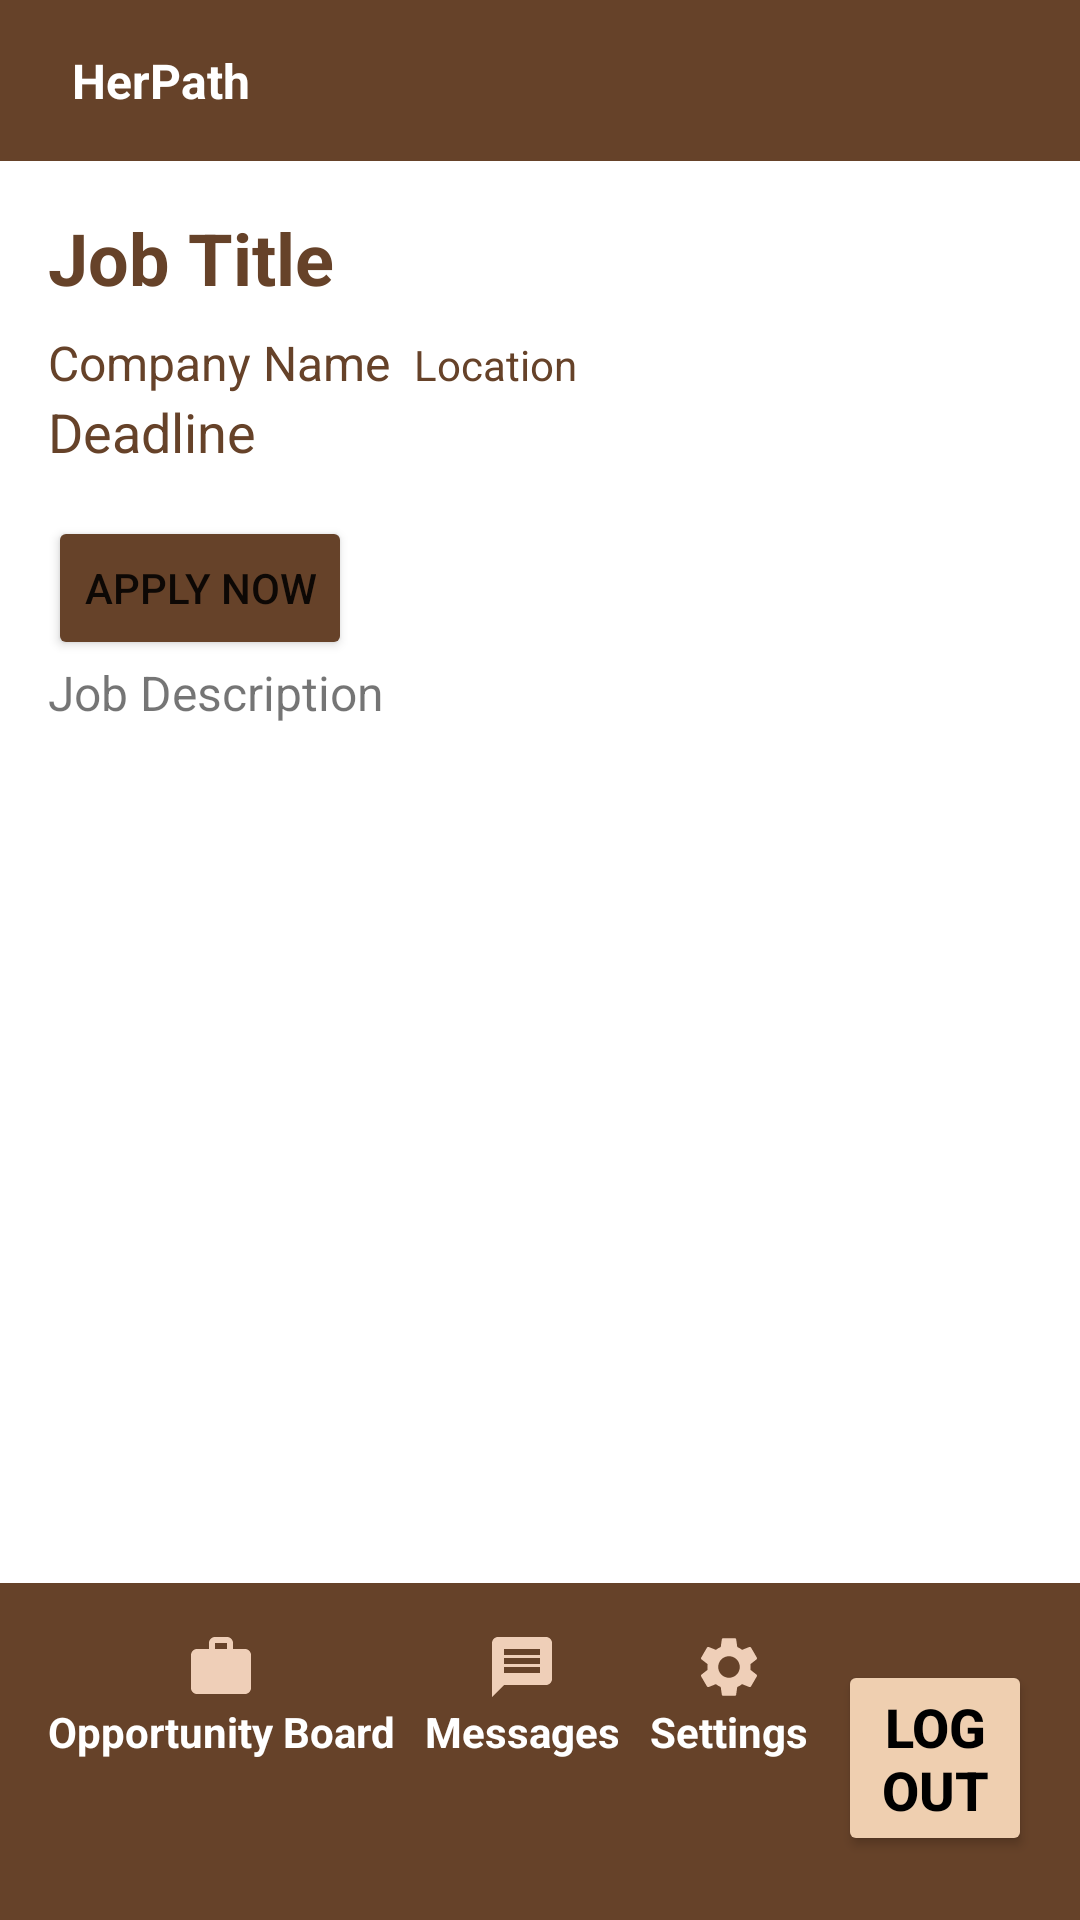

Reconstruct the res/layout file that produces this screen, plus the resources it refers to.
<!-- AndroidManifest.xml: application theme Theme.HerPath -->
<!-- res/layout/activity_opportunity_detail.xml -->
<RelativeLayout xmlns:android="http://schemas.android.com/apk/res/android"
    xmlns:app="http://schemas.android.com/apk/res-auto"
    xmlns:tools="http://schemas.android.com/tools"
    android:layout_width="match_parent"
    android:layout_height="match_parent"
    android:background="@android:color/white"
    tools:context=".OpportunityBoardActivity">

    <LinearLayout
        android:id="@+id/title"
        android:layout_width="match_parent"
        android:layout_height="wrap_content"
        android:orientation="horizontal"
        android:background="@color/brown"
        android:padding="16dp"
        android:layout_alignParentTop="true">

        <TextView
            android:id="@+id/textViewHerPath"
            android:layout_width="wrap_content"
            android:layout_height="wrap_content"
            android:layout_marginStart="8dp"
            android:text="@string/app_name"
            android:textColor="@android:color/white"
            android:textSize="16sp"
            android:textStyle="bold" />

        <View
            android:layout_width="0dp"
            android:layout_height="0dp"
            android:layout_weight="1" />

        <TextView
            android:id="@+id/textViewEmail"
            android:layout_width="wrap_content"
            android:layout_height="wrap_content"
            android:textColor="@android:color/white"
            android:textSize="16sp"
            android:textStyle="bold"
            tools:text="example@example.com" />
    </LinearLayout>



        <LinearLayout
            android:layout_width="match_parent"
            android:layout_height="wrap_content"
            android:orientation="vertical"
            android:padding="16dp"
            android:layout_below="@+id/title">

            
            <TextView
                android:id="@+id/jobTitleTextView"
                android:layout_width="match_parent"
                android:layout_height="wrap_content"
                android:textSize="24sp"
                android:textStyle="bold"
                android:textColor="@color/brown"
                android:text="Job Title" />

            
            <LinearLayout
                android:layout_width="match_parent"
                android:layout_height="wrap_content"
                android:orientation="horizontal"
                android:layout_marginTop="8dp">

                
                <TextView
                    android:id="@+id/companyNameTextView"
                    android:layout_width="wrap_content"
                    android:layout_height="wrap_content"
                    android:textSize="16sp"
                    android:textColor="@color/brown"
                    android:text="Company Name" />

                
                <Space
                    android:layout_width="8dp"
                    android:layout_height="match_parent" />

                
                <TextView
                    android:id="@+id/locationTextView"
                    android:layout_width="0dp"
                    android:layout_height="wrap_content"
                    android:layout_weight="1"
                    android:textSize="14sp"
                    android:textColor="@color/brown"
                    android:text="Location" />

            </LinearLayout>


            <TextView
                android:id="@+id/deadlineTextView1"
                android:layout_width="match_parent"
                android:layout_height="wrap_content"
                android:textColor="@color/brown"
                android:textSize="18sp"
                android:text="Deadline" />

            
            

            
            <Button
                android:id="@+id/applyButton"
                android:layout_width="wrap_content"
                android:layout_height="wrap_content"
                android:text="Apply Now"
                android:layout_marginTop="16dp"
                android:backgroundTint="@color/brown"/>

            
            <TextView
                android:id="@+id/jobDescriptionTextView"
                android:layout_width="match_parent"
                android:layout_height="wrap_content"
                android:textSize="16sp"
                android:text="Job Description" />

        </LinearLayout>



    
    
    <LinearLayout
        android:id="@id/menuContainer"
        android:layout_width="match_parent"
        android:layout_height="wrap_content"
        android:orientation="horizontal"
        android:layout_alignParentBottom="true"
        android:background="@color/brown"
        android:padding="16dp">

        

        <TextView
            android:id="@+id/opportunityBoardMenuItem"
            android:layout_width="wrap_content"
            android:layout_height="wrap_content"
            android:layout_marginEnd="10dp"
            android:textStyle="bold"
            android:drawableTop="@drawable/baseline_work_24"
            android:text="Opportunity Board"
            android:textColor="@android:color/white" />

        <TextView
            android:id="@+id/messagesMenuItem"
            android:layout_width="wrap_content"
            android:layout_height="wrap_content"
            android:text="Messages"
            android:textStyle="bold"
            android:drawableTop="@drawable/baseline_message_24"
            android:textColor="@android:color/white"
            android:layout_marginEnd="10dp" />

        <TextView
            android:id="@+id/settingsMenuItem"
            android:layout_width="wrap_content"
            android:layout_height="wrap_content"
            android:layout_marginEnd="10dp"
            android:text="Settings"
            android:textStyle="bold"
            android:drawableTop="@drawable/baseline_settings_24"
            android:textColor="@android:color/white"
            />

        
        <Button
            android:id="@+id/buttonLogout"
            android:layout_width="match_parent"
            android:layout_height="wrap_content"
            android:text="Logout"
            android:textSize="18dp"
            android:textStyle="bold"
            android:backgroundTint="@color/khaki"
            android:layout_marginBottom="15dp"
            android:textColor="@android:color/black" />
    </LinearLayout>
</RelativeLayout>
<!-- resources referenced by this layout -->
<resources>
  <color name="brown">#664229</color>
  <color name="khaki">#EFCFB0</color>
  <!-- drawable baseline_message_24 (drawable) -->
  <vector android:autoMirrored="true" android:height="24dp"
      android:tint="#EFCFB8" android:viewportHeight="24"
      android:viewportWidth="24" android:width="24dp" xmlns:android="http://schemas.android.com/apk/res/android">
      <path android:fillColor="@android:color/white" android:pathData="M20,2L4,2c-1.1,0 -1.99,0.9 -1.99,2L2,22l4,-4h14c1.1,0 2,-0.9 2,-2L22,4c0,-1.1 -0.9,-2 -2,-2zM18,14L6,14v-2h12v2zM18,11L6,11L6,9h12v2zM18,8L6,8L6,6h12v2z"/>
  </vector>
  <!-- drawable baseline_settings_24 (drawable) -->
  <vector android:height="24dp" android:tint="#EFCFB8"
      android:viewportHeight="24" android:viewportWidth="24"
      android:width="24dp" xmlns:android="http://schemas.android.com/apk/res/android">
      <path android:fillColor="@android:color/white" android:pathData="M19.14,12.94c0.04,-0.3 0.06,-0.61 0.06,-0.94c0,-0.32 -0.02,-0.64 -0.07,-0.94l2.03,-1.58c0.18,-0.14 0.23,-0.41 0.12,-0.61l-1.92,-3.32c-0.12,-0.22 -0.37,-0.29 -0.59,-0.22l-2.39,0.96c-0.5,-0.38 -1.03,-0.7 -1.62,-0.94L14.4,2.81c-0.04,-0.24 -0.24,-0.41 -0.48,-0.41h-3.84c-0.24,0 -0.43,0.17 -0.47,0.41L9.25,5.35C8.66,5.59 8.12,5.92 7.63,6.29L5.24,5.33c-0.22,-0.08 -0.47,0 -0.59,0.22L2.74,8.87C2.62,9.08 2.66,9.34 2.86,9.48l2.03,1.58C4.84,11.36 4.8,11.69 4.8,12s0.02,0.64 0.07,0.94l-2.03,1.58c-0.18,0.14 -0.23,0.41 -0.12,0.61l1.92,3.32c0.12,0.22 0.37,0.29 0.59,0.22l2.39,-0.96c0.5,0.38 1.03,0.7 1.62,0.94l0.36,2.54c0.05,0.24 0.24,0.41 0.48,0.41h3.84c0.24,0 0.44,-0.17 0.47,-0.41l0.36,-2.54c0.59,-0.24 1.13,-0.56 1.62,-0.94l2.39,0.96c0.22,0.08 0.47,0 0.59,-0.22l1.92,-3.32c0.12,-0.22 0.07,-0.47 -0.12,-0.61L19.14,12.94zM12,15.6c-1.98,0 -3.6,-1.62 -3.6,-3.6s1.62,-3.6 3.6,-3.6s3.6,1.62 3.6,3.6S13.98,15.6 12,15.6z"/>
  </vector>
  <!-- drawable baseline_work_24 (drawable) -->
  <vector android:height="24dp" android:tint="#EFCFB8"
      android:viewportHeight="24" android:viewportWidth="24"
      android:width="24dp" xmlns:android="http://schemas.android.com/apk/res/android">
      <path android:fillColor="@android:color/white" android:pathData="M20,6h-4L16,4c0,-1.11 -0.89,-2 -2,-2h-4c-1.11,0 -2,0.89 -2,2v2L4,6c-1.11,0 -1.99,0.89 -1.99,2L2,19c0,1.11 0.89,2 2,2h16c1.11,0 2,-0.89 2,-2L22,8c0,-1.11 -0.89,-2 -2,-2zM14,6h-4L10,4h4v2z"/>
  </vector>
  <string name="app_name">HerPath</string>
  <style name="Theme.HerPath" parent="Theme.MaterialComponents.DayNight.NoActionBar">
          
          <item name="colorPrimary">@color/purple_500</item>
          <item name="colorPrimaryVariant">@color/purple_700</item>
          <item name="colorOnPrimary">@color/white</item>
          
          <item name="colorSecondary">@color/teal_200</item>
          <item name="colorSecondaryVariant">@color/teal_700</item>
          <item name="colorOnSecondary">@color/black</item>
          
          <item name="android:statusBarColor">?attr/colorPrimaryVariant</item>
          
      </style>
  <color name="purple_500">#FF6200EE</color>
  <color name="purple_700">#FF3700B3</color>
  <color name="white">#FFFFFFFF</color>
  <color name="teal_200">#FF03DAC5</color>
  <color name="teal_700">#FF018786</color>
  <color name="black">#FF000000</color>
</resources>
